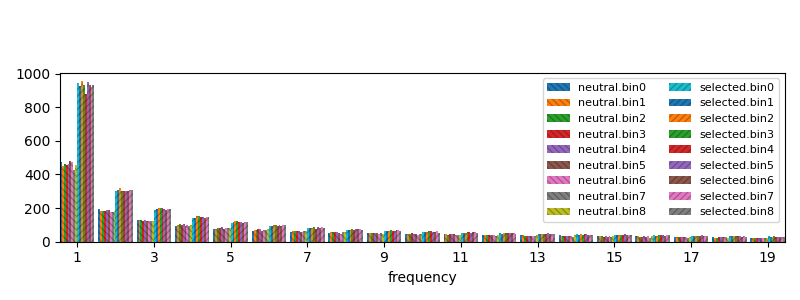

The table this chart was drawn from, first rows:
neutral.bin0, neutral.bin1, neutral.bin2, neutral.bin3, neutral.bin4, neutral.bin5, neutral.bin6, neutral.bin7, neutral.bin8, selected.bin0, selected.bin1, selected.bin2, selected.bin3, selected.bin4, selected.bin5, selected.bin6, selected.bin7, selected.bin8
438261, 441243, 442313, 437424, 432409, 436068, 439378, 436537, 435918, 1778368, 1786979, 1780118, 1780728, 1783313, 1781533, 1771426, 1788962, 1773343
474.1, 451.1, 459.8, 458.1, 460.5, 482.1, 472.6, 429.3, 455.5, 945.9, 927.1, 956.6, 933.8, 880.9, 948.2, 934.5, 920.7, 932.4
195.6, 183.7, 185.3, 181.2, 186.9, 187.3, 178.6, 178.7, 180.9, 303.3, 305, 317, 303.7, 303.4, 302.2, 302.7, 304.9, 310.1
127, 128.8, 128.8, 125.6, 131.9, 124.1, 122.7, 121.9, 123.9, 190.9, 196.4, 203.4, 200.1, 200.3, 192.4, 185.8, 197, 193.4
95.54, 98.42, 102.7, 97.37, 103.1, 96.03, 96.98, 94.53, 98.75, 142.2, 143.8, 153.3, 150.7, 149.2, 145.4, 139.7, 149.2, 146.4
76.82, 78.6, 84.51, 83.07, 86.27, 77.17, 80.36, 78.67, 84.13, 111.8, 114.5, 122.6, 121, 114.9, 118.1, 111.9, 119.3, 119.2
64.68, 67.72, 71.37, 72.94, 74.27, 64.45, 67.01, 68.19, 73.63, 92.65, 96.5, 99.42, 99.8, 91.74, 99.89, 94.43, 99.7, 101.6
57.38, 61.18, 62.05, 64.86, 64.38, 56.97, 56.67, 61.12, 64.7, 79.1, 83, 81.89, 84.93, 77.91, 85.63, 83.13, 85.56, 84.43
52.8, 56.38, 54.96, 58.81, 57.13, 53.04, 48.67, 55.47, 56.04, 69.8, 71.43, 69.71, 74.88, 70.18, 73.99, 74.77, 75.82, 71.46
49.55, 51.81, 49.74, 54.48, 52.09, 49.82, 43.2, 50.17, 48.63, 62.93, 62.29, 62.1, 67.66, 65.99, 65.23, 67.26, 68.35, 62.94
47.15, 47.48, 45.9, 50.75, 47.81, 46.73, 40.03, 44.88, 44.33, 57.93, 55.53, 57.4, 61.92, 60.91, 59.01, 60.65, 61.65, 54.48
45.05, 43.86, 42.8, 46.57, 43.37, 43.4, 38.54, 39.89, 42.69, 53.6, 51.19, 53.67, 56.33, 56.38, 54.6, 55.26, 55.42, 50.18
42.63, 40.78, 39.87, 41.58, 39.36, 40.18, 37.86, 35.73, 42.02, 49.86, 47.84, 49.87, 50.8, 51.18, 51.57, 50.43, 50.2, 46.04
39.8, 38.12, 36.79, 36.19, 36.62, 36.98, 36.96, 32.35, 41.08, 46.52, 44.13, 46.05, 46.86, 47.08, 49.43, 45.99, 46.03, 43.4
37.07, 35.86, 33.77, 31.48, 35.16, 33.67, 35.29, 29.78, 39.23, 43.72, 40.32, 43.08, 42.12, 44.27, 47.53, 42.14, 42.54, 41.3
34.94, 33.75, 31.34, 28.82, 33.94, 30.57, 33.25, 26.74, 35.76, 41.23, 37.72, 40.81, 39.84, 42.11, 45.31, 38.99, 39.44, 39.59
33.12, 31.45, 29.55, 27.76, 31.82, 28.16, 31.94, 24.27, 32.3, 38.52, 36.65, 36.92, 38.34, 39.68, 41.72, 35.61, 37.6, 37.26
30.6, 28.63, 27.54, 27.32, 29.64, 27.62, 29.15, 24.05, 26.99, 35.89, 36.03, 35.24, 36.34, 36.22, 38.49, 31.47, 34.08, 34.26
27.5, 24.94, 24.6, 25.88, 26.06, 25.75, 25.16, 25.55, 23.5, 33.6, 34.25, 34.24, 33.58, 32.47, 34.18, 28.91, 31.25, 30.91
22.46, 21.09, 21.34, 22.57, 21.8, 22.71, 20.08, 23.37, 19.95, 31.95, 28.52, 30.27, 31.44, 28.89, 30.63, 26.43, 26.78, 27.56
0.0, 0.0, 0.0, 0.0, 0.0, 0.0, 0.0, 0.0, 0.0, 0.0, 0.0, 0.0, 0.0, 0.0, 0.0, 0.0, 0.0, 0.0
